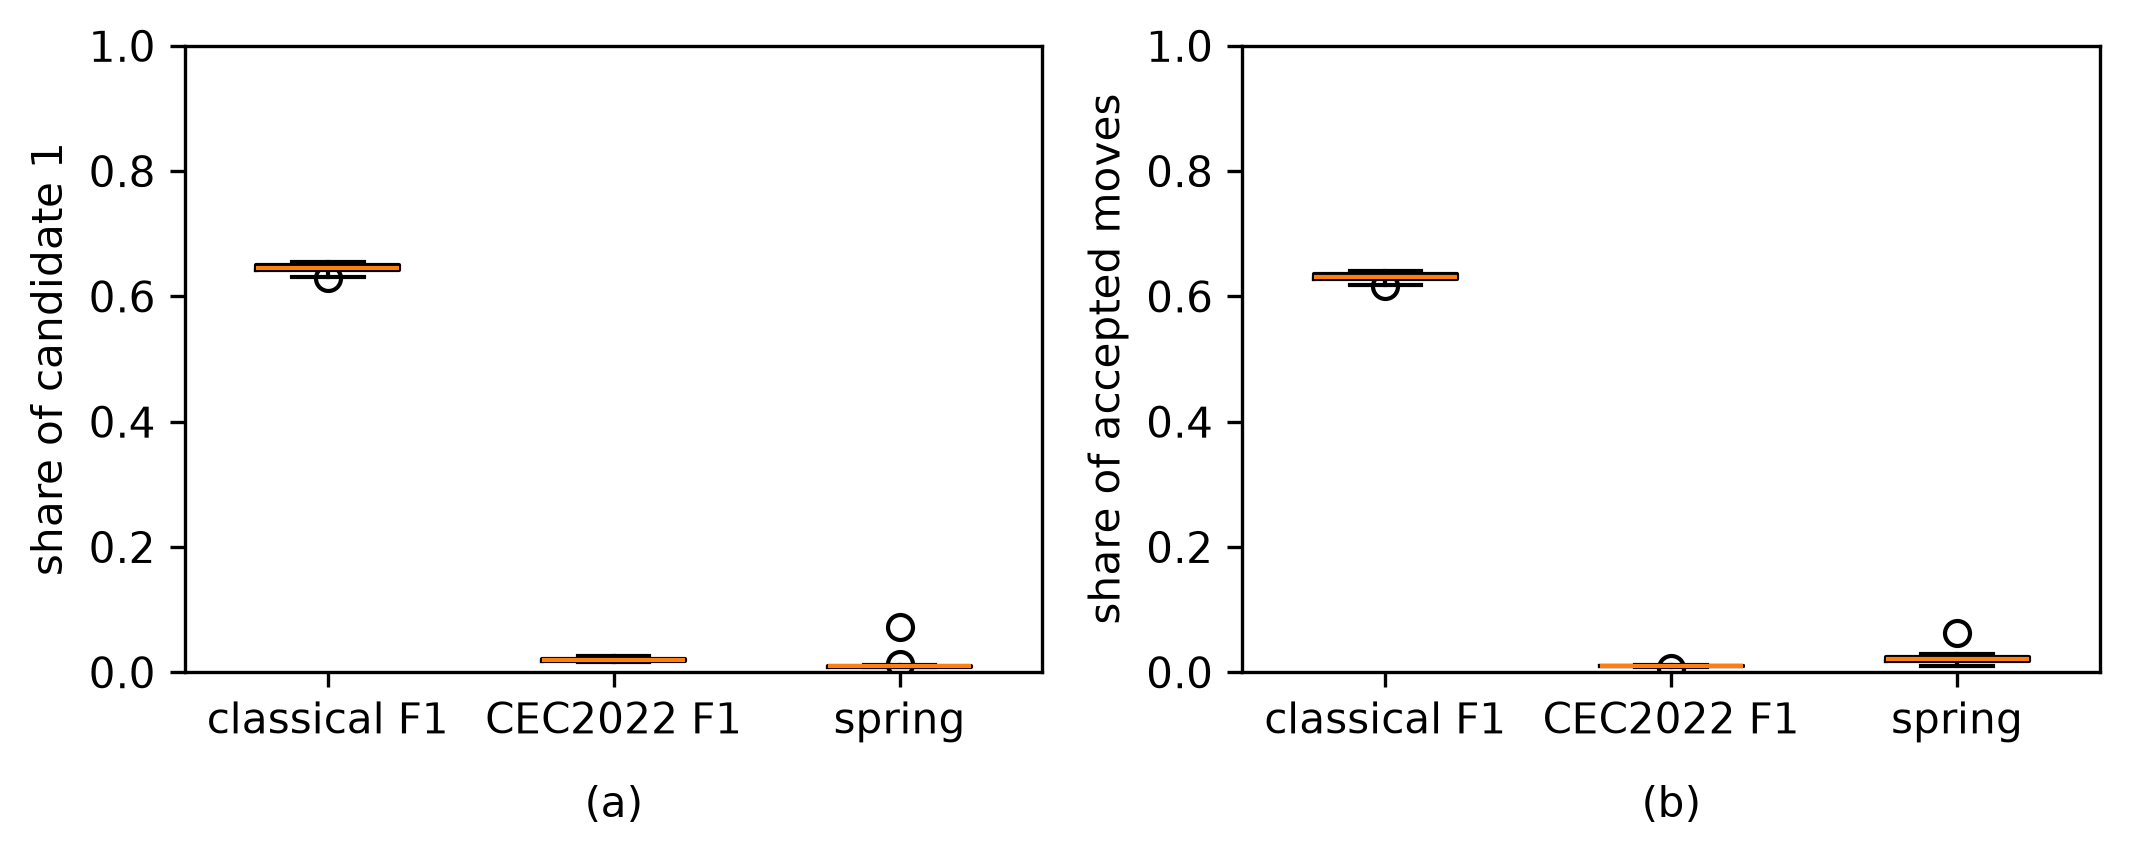

The data file committed next to this chart (first rows):
problem, seed, c1_sel_share, c1_acc_share, c1_acc_rate
classical_F1_d10, 1000, 0.643, 0.6287, 0.9369
classical_F1_d10, 1001, 0.647, 0.6327, 0.9367
classical_F1_d10, 1002, 0.6504, 0.6374, 0.9404
classical_F1_d10, 1003, 0.647, 0.6346, 0.9451
classical_F1_d10, 1004, 0.6518, 0.6378, 0.9375
classical_F1_d10, 1005, 0.6508, 0.6358, 0.9327
classical_F1_d10, 1006, 0.6295, 0.6164, 0.9378
classical_F1_d10, 1007, 0.6534, 0.6402, 0.9379
classical_F1_d10, 1008, 0.6311, 0.6183, 0.9399
classical_F1_d10, 1009, 0.6388, 0.6239, 0.9349
classical_F1_d10, 1010, 0.6404, 0.6271, 0.9385
classical_F1_d10, 1011, 0.644, 0.6315, 0.9414
classical_F1_d10, 1012, 0.6438, 0.629, 0.9351
classical_F1_d10, 1013, 0.649, 0.6332, 0.9301
classical_F1_d10, 1014, 0.6376, 0.6231, 0.9357
classical_F1_d10, 1015, 0.647, 0.6326, 0.9345
classical_F1_d10, 1016, 0.6462, 0.6318, 0.9369
classical_F1_d10, 1017, 0.6394, 0.6271, 0.9422
classical_F1_d10, 1018, 0.6436, 0.6287, 0.936
classical_F1_d10, 1019, 0.654, 0.6408, 0.9404
classical_F1_d10, 1020, 0.6516, 0.6363, 0.931
classical_F1_d10, 1021, 0.6361, 0.6207, 0.9277
classical_F1_d10, 1022, 0.6444, 0.6299, 0.9349
classical_F1_d10, 1023, 0.6442, 0.6298, 0.9327
classical_F1_d10, 1024, 0.6428, 0.628, 0.9366
classical_F1_d10, 1025, 0.6554, 0.6397, 0.9314
classical_F1_d10, 1026, 0.65, 0.6359, 0.9376
classical_F1_d10, 1027, 0.6416, 0.6296, 0.944
classical_F1_d10, 1028, 0.647, 0.6309, 0.9311
classical_F1_d10, 1029, 0.6458, 0.6312, 0.9335
cec2022_F1_d10, 1000, 0.01968, 0.008657, 0.3367
cec2022_F1_d10, 1001, 0.02349, 0.01163, 0.3761
cec2022_F1_d10, 1002, 0.0259, 0.01025, 0.3023
cec2022_F1_d10, 1003, 0.01707, 0.01071, 0.4706
cec2022_F1_d10, 1004, 0.01888, 0.007916, 0.3191
cec2022_F1_d10, 1005, 0.02129, 0.01008, 0.3585
cec2022_F1_d10, 1006, 0.01747, 0.009399, 0.4138
cec2022_F1_d10, 1007, 0.02088, 0.01097, 0.3942
cec2022_F1_d10, 1008, 0.0245, 0.009566, 0.3033
cec2022_F1_d10, 1009, 0.0245, 0.009746, 0.3115
cec2022_F1_d10, 1010, 0.02169, 0.009623, 0.3333
cec2022_F1_d10, 1011, 0.02209, 0.009751, 0.3455
cec2022_F1_d10, 1012, 0.01747, 0.007802, 0.3448
cec2022_F1_d10, 1013, 0.02149, 0.01224, 0.4299
cec2022_F1_d10, 1014, 0.01908, 0.009845, 0.4
cec2022_F1_d10, 1015, 0.02028, 0.01114, 0.4257
cec2022_F1_d10, 1016, 0.01727, 0.009394, 0.3605
cec2022_F1_d10, 1017, 0.01908, 0.01107, 0.4421
cec2022_F1_d10, 1018, 0.01727, 0.01052, 0.4651
cec2022_F1_d10, 1019, 0.01727, 0.0102, 0.4419
cec2022_F1_d10, 1020, 0.02108, 0.008149, 0.2952
cec2022_F1_d10, 1021, 0.02129, 0.009714, 0.3491
cec2022_F1_d10, 1022, 0.01667, 0.009322, 0.4337
cec2022_F1_d10, 1023, 0.01847, 0.00728, 0.2935
cec2022_F1_d10, 1024, 0.02209, 0.008917, 0.3091
cec2022_F1_d10, 1025, 0.01747, 0.008588, 0.3678
cec2022_F1_d10, 1026, 0.02048, 0.01054, 0.3922
cec2022_F1_d10, 1027, 0.01988, 0.01117, 0.4343
cec2022_F1_d10, 1028, 0.0239, 0.01052, 0.3361
cec2022_F1_d10, 1029, 0.01627, 0.009948, 0.4691
... 30 more rows
